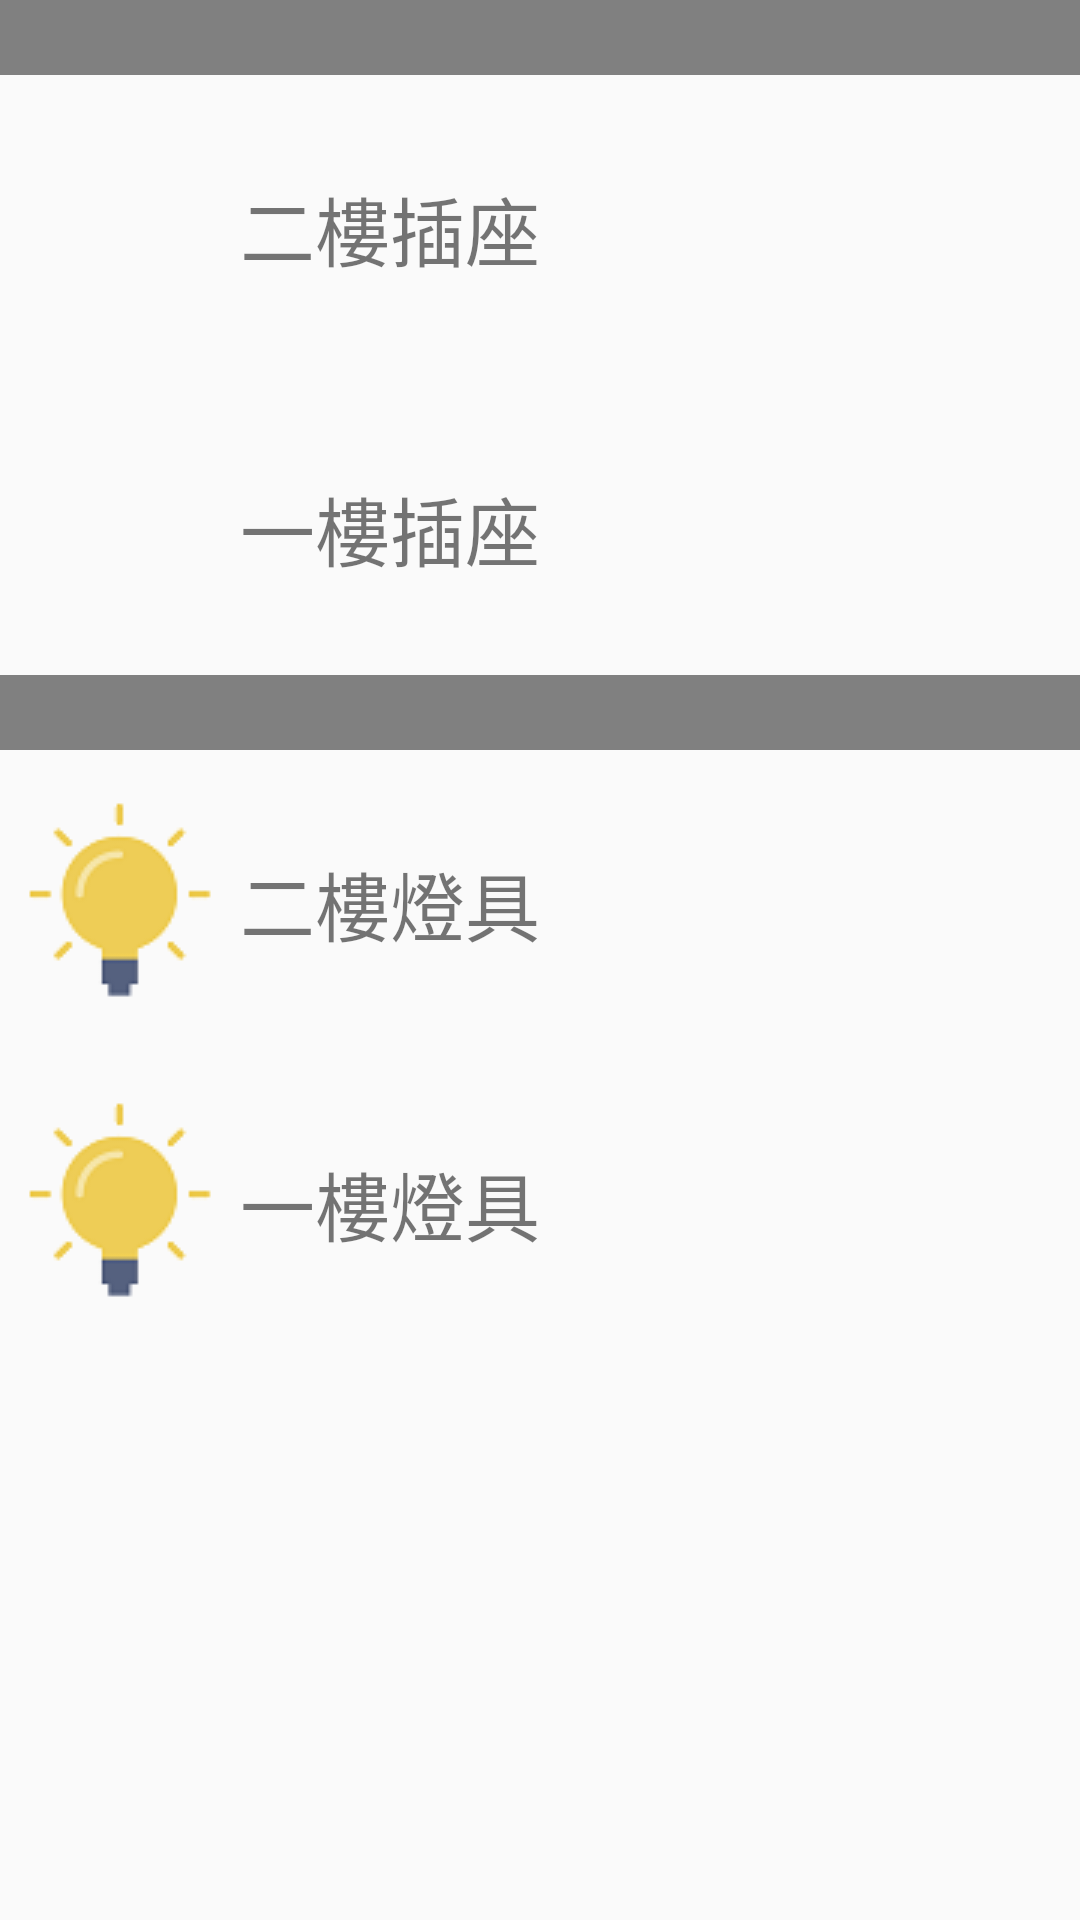

Write the Android layout XML for this screen, with the resource values it uses.
<!-- AndroidManifest.xml: application theme Theme.AppCompat.Light.NoActionBar -->
<!-- res/layout/fragmentlist_two.xml -->
<?xml version="1.0" encoding="utf-8"?>
<LinearLayout xmlns:android="http://schemas.android.com/apk/res/android"
    xmlns:app="http://schemas.android.com/apk/res-auto"
    android:orientation="vertical"
    android:layout_width="match_parent"
    android:layout_height="match_parent">


    <ScrollView
        android:layout_width="match_parent"
        android:layout_height="match_parent"
        android:layout_weight="1">

        <LinearLayout
            android:layout_width="match_parent"
            android:layout_height="wrap_content"
            android:orientation="vertical" >

            

            <TextView
                android:layout_width="match_parent"
                android:layout_height="25dp"
                android:background="@color/gray"
                android:text="" />

            <LinearLayout
                android:id="@+id/LayoutHistoryPlug1"
                android:layout_width="match_parent"
                android:layout_height="100dp"
                android:descendantFocusability="blocksDescendants"
                android:orientation="horizontal">

                <ImageView
                    android:layout_width="80dp"
                    android:layout_height="match_parent"
                    android:contentDescription="@string/adapter_btnText"
                    app:srcCompat="@drawable/icon_plugoff" />

                    <TextView
                        android:layout_width="match_parent"
                        android:layout_height="match_parent"
                        android:paddingTop="33dp"
                        android:text="二樓插座"
                        android:textSize="25sp" />
            </LinearLayout>


            <LinearLayout
                android:id="@+id/LayoutHistoryPlug2"
                android:layout_width="match_parent"
                android:layout_height="100dp"
                android:descendantFocusability="blocksDescendants"
                android:orientation="horizontal">

                <ImageView
                    android:layout_width="80dp"
                    android:layout_height="match_parent"
                    android:contentDescription="@string/adapter_btnText"
                    app:srcCompat="@drawable/icon_plugoff" />

                <TextView
                    android:layout_width="match_parent"
                    android:layout_height="match_parent"
                    android:paddingTop="33dp"
                    android:text="一樓插座"
                    android:textSize="25sp" />
            </LinearLayout>

            

            <TextView
                android:layout_width="match_parent"
                android:layout_height="25dp"
                android:background="@color/gray"
                android:text="" />

            <LinearLayout
                android:id="@+id/LayoutHistoryLight3"
                android:layout_width="match_parent"
                android:layout_height="100dp"
                android:descendantFocusability="blocksDescendants"
                android:orientation="horizontal">

                <ImageView
                    android:layout_width="80dp"
                    android:layout_height="match_parent"
                    android:contentDescription="@string/adapter_btnText"
                    app:srcCompat="@drawable/lighton" />

                <TextView
                    android:layout_width="match_parent"
                    android:layout_height="match_parent"
                    android:paddingTop="33dp"
                    android:text="二樓燈具"
                    android:textSize="25sp" />
            </LinearLayout>

            <LinearLayout
                android:id="@+id/LayoutHistoryLight4"
                android:layout_width="match_parent"
                android:layout_height="100dp"
                android:descendantFocusability="blocksDescendants"
                android:orientation="horizontal">

                <ImageView
                    android:layout_width="80dp"
                    android:layout_height="match_parent"
                    android:contentDescription="@string/adapter_btnText"
                    app:srcCompat="@drawable/lighton" />

                <TextView
                    android:layout_width="match_parent"
                    android:layout_height="match_parent"
                    android:paddingTop="33dp"
                    android:text="一樓燈具"
                    android:textSize="25sp" />
            </LinearLayout>

        </LinearLayout>
    </ScrollView>


</LinearLayout>
<!-- resources referenced by this layout -->
<resources>
  <color name="gray">#808080</color>
  <!-- drawable lighton: png bitmap (drawable, 1784 bytes) -->
  <string name="adapter_btnText">whatever</string>
</resources>
